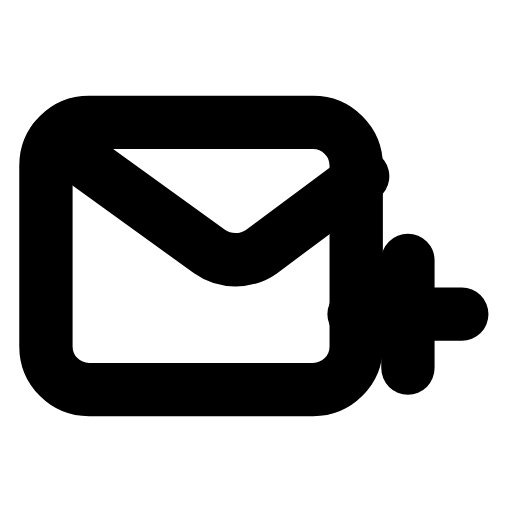
t = 0.00 s
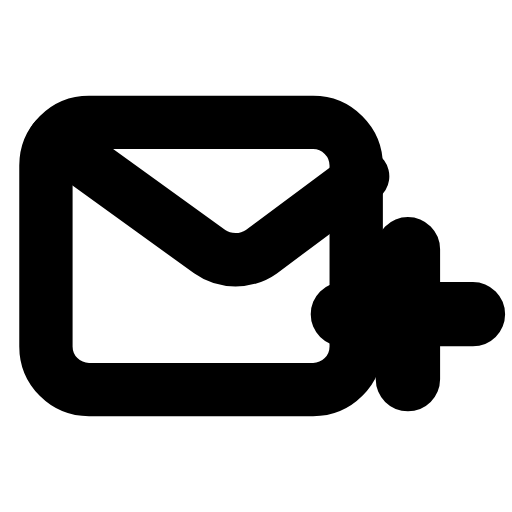
t = 0.27 s
t = 0.59 s: frame unchanged from t = 0.00 s, image omitted
t = 0.83 s: frame unchanged from t = 0.00 s, image omitted
t = 1.14 s: frame unchanged from t = 0.00 s, image omitted
t = 1.42 s: frame unchanged from t = 0.00 s, image omitted

The animated SVG that drew these frames (rendered in a browser with its animation timeline set to each time). Animation: 1 SMIL element (animateTransform=1); one cycle of 1.70 s, repeats indefinitely.

<svg xmlns="http://www.w3.org/2000/svg" width="24" height="24" viewBox="0 0 24 24" fill="none"><g transform="translate(-0.877 -1.13) scale(1.01)"><rect stroke="currentColor" stroke-width="2.475" stroke-linecap="round" stroke-linejoin="round" fill="none" x="3" y="6.8" width="14.4" height="12.4" rx="2"></rect><path stroke="currentColor" stroke-width="2.475" stroke-linecap="round" stroke-linejoin="round" fill="none" d="M3.4 7.6L10.6 12.8C11.3 13.3 12.3 13.3 13 12.8L17.7 9.3"></path><g transform="translate(19.8 15.7)"><g><animateTransform attributeName="transform" type="scale" values="1;1;1.25;1;1;1;1;1.25;1;1;1" keyTimes="0;0.135;0.225;0.315;0.45;0.6;0.69;0.75;0.81;0.9;1" dur="1.7s" repeatCount="indefinite" calcMode="spline" keySplines="0.16 1 0.3 1;0.16 1 0.3 1;0.16 1 0.3 1;0.16 1 0.3 1;0.16 1 0.3 1;0.16 1 0.3 1;0.16 1 0.3 1;0.16 1 0.3 1;0.16 1 0.3 1;0.16 1 0.3 1"/><g transform="translate(-19.8 -15.7)"><g><path stroke="currentColor" stroke-width="2.475" stroke-linecap="round" stroke-linejoin="round" fill="none" d="M19.8 13.2L19.8 18.2M17.3 15.7L22.3 15.7"></path></g></g></g></g></g></svg>
